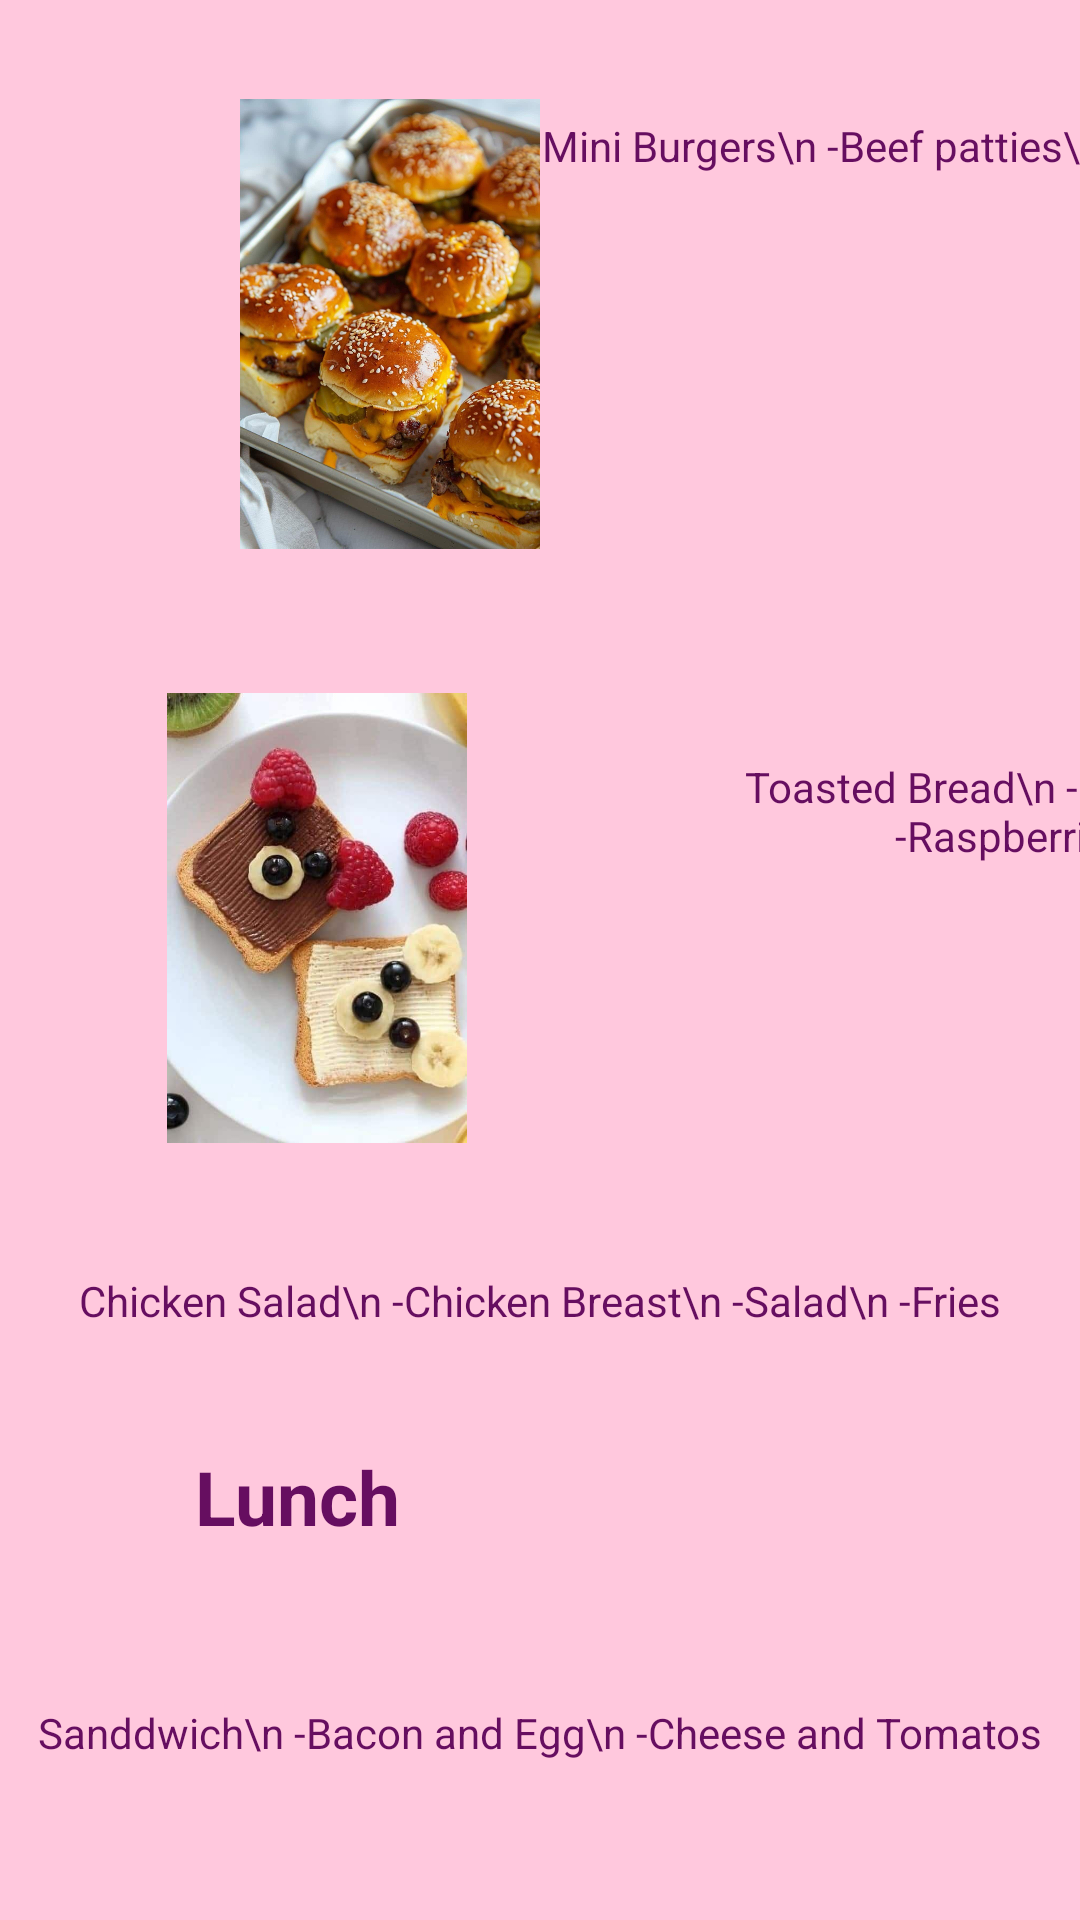

Android layout source for this screen:
<!-- AndroidManifest.xml: application theme Theme.MenuMeals -->
<!-- res/layout/activity_lunch.xml -->
<?xml version="1.0" encoding="utf-8"?>
<androidx.constraintlayout.widget.ConstraintLayout xmlns:android="http://schemas.android.com/apk/res/android"
    xmlns:app="http://schemas.android.com/apk/res-auto"
    xmlns:tools="http://schemas.android.com/tools"
    android:id="@+id/main"
    android:layout_width="match_parent"
    android:layout_height="match_parent"
    android:background="@color/pink"
    tools:context=".Lunch"
    tools:ignore="ExtraText">

    <ImageView
        android:id="@+id/imageView"
        android:layout_width="100dp"
        android:layout_height="150dp"
        android:layout_marginStart="80dp"
        android:layout_marginTop="30dp"
        android:layout_marginEnd="60dp"
        android:layout_marginBottom="44dp"
        app:layout_constraintBottom_toTopOf="@+id/imageView5"
        app:layout_constraintEnd_toStartOf="@+id/textView8"
        app:layout_constraintStart_toStartOf="parent"
        app:layout_constraintTop_toTopOf="parent"
        app:srcCompat="@drawable/lunch1" />

    <TextView
        android:id="@+id/textView8"
        android:layout_width="wrap_content"
        android:layout_height="wrap_content"
        android:layout_marginStart="240dp"
        android:layout_marginTop="1dp"
        android:layout_marginEnd="88dp"
        android:layout_marginBottom="30dp"
        android:text="Toasted Bread\n -Chocolate Spread\n -Vanilla Spread\n -Raspberries\n -Blueberries\n -Bananas"
        android:textAlignment="center"
        android:textColor="@color/purple"
        app:layout_constraintBottom_toTopOf="@+id/imageView6"
        app:layout_constraintEnd_toEndOf="parent"
        app:layout_constraintHorizontal_bias="0.0"
        app:layout_constraintStart_toStartOf="parent"
        app:layout_constraintTop_toBottomOf="@+id/textView9"
        app:layout_constraintVertical_bias="1.0" />

    <ImageView
        android:id="@+id/imageView5"
        android:layout_width="100dp"
        android:layout_height="150dp"
        android:layout_marginStart="80dp"
        android:layout_marginTop="1dp"
        android:layout_marginEnd="25dp"
        android:layout_marginBottom="5dp"
        app:layout_constraintBottom_toTopOf="@+id/textView10"
        app:layout_constraintEnd_toStartOf="@+id/textView9"
        app:layout_constraintHorizontal_bias="1.0"
        app:layout_constraintStart_toStartOf="parent"
        app:layout_constraintTop_toBottomOf="@+id/imageView"
        app:srcCompat="@drawable/lunch2" />

    <TextView
        android:id="@+id/textView9"
        android:layout_width="wrap_content"
        android:layout_height="wrap_content"
        android:layout_marginStart="25dp"
        android:layout_marginTop="60dp"
        android:text="Mini Burgers\n -Beef patties\n -Cheese\n"
        android:textAlignment="center"
        android:textColor="@color/purple"
        app:layout_constraintBottom_toTopOf="@+id/imageView6"
        app:layout_constraintEnd_toStartOf="@+id/imageView6"
        app:layout_constraintHorizontal_bias="0.285"
        app:layout_constraintStart_toEndOf="@+id/imageView"
        app:layout_constraintTop_toTopOf="parent" />

    <ImageView
        android:id="@+id/imageView6"
        android:layout_width="100dp"
        android:layout_height="150dp"
        android:layout_marginStart="39dp"
        android:layout_marginTop="260dp"
        android:layout_marginEnd="16dp"
        android:layout_marginBottom="14dp"
        app:layout_constraintBottom_toTopOf="@+id/imageView7"
        app:layout_constraintEnd_toEndOf="parent"
        app:layout_constraintHorizontal_bias="0.0"
        app:layout_constraintStart_toEndOf="@+id/textView10"
        app:layout_constraintTop_toBottomOf="@+id/textView9"
        app:srcCompat="@drawable/lunch3" />

    <TextView
        android:id="@+id/textView10"
        android:layout_width="wrap_content"
        android:layout_height="wrap_content"
        android:layout_marginTop="35dp"
        android:layout_marginBottom="121dp"
        android:text="Chicken Salad\n -Chicken Breast\n -Salad\n -Fries"
        android:textAlignment="center"
        android:textColor="@color/purple"
        app:layout_constraintBottom_toTopOf="@+id/textView11"
        app:layout_constraintEnd_toEndOf="parent"
        app:layout_constraintStart_toStartOf="parent"
        app:layout_constraintTop_toBottomOf="@+id/imageView5" />

    <ImageView
        android:id="@+id/imageView7"
        android:layout_width="100dp"
        android:layout_height="150dp"
        android:layout_marginStart="20dp"
        android:layout_marginTop="13dp"
        android:layout_marginEnd="16dp"
        android:layout_marginBottom="16dp"
        app:layout_constraintBottom_toBottomOf="parent"
        app:layout_constraintEnd_toEndOf="parent"
        app:layout_constraintStart_toEndOf="@+id/textView11"
        app:layout_constraintTop_toBottomOf="@+id/imageView6"
        app:srcCompat="@drawable/lunch4" />

    <TextView
        android:id="@+id/textView11"
        android:layout_width="wrap_content"
        android:layout_height="wrap_content"
        android:layout_marginTop="1dp"
        android:layout_marginBottom="50dp"
        android:text="Sanddwich\n -Bacon and Egg\n -Cheese and Tomatos"
        android:textAlignment="center"
        android:textColor="@color/purple"
        app:layout_constraintBottom_toBottomOf="parent"
        app:layout_constraintEnd_toEndOf="parent"
        app:layout_constraintStart_toStartOf="parent"
        app:layout_constraintTop_toBottomOf="@+id/textView10" />

    //home button to navigate the user back to the main interface

    <Button
        android:id="@+id/BtnHome"
        android:layout_width="wrap_content"
        android:layout_height="wrap_content"
        android:layout_marginStart="32dp"
        android:layout_marginTop="147dp"
        android:layout_marginEnd="35dp"
        android:layout_marginBottom="119dp"
        android:text="Home"
        app:layout_constraintBottom_toBottomOf="parent"
        app:layout_constraintEnd_toStartOf="@+id/textView10"
        app:layout_constraintHorizontal_bias="0.0"
        app:layout_constraintStart_toStartOf="parent"
        app:layout_constraintTop_toBottomOf="@+id/imageView5"
        app:layout_constraintVertical_bias="0.437" />

    <TextView
        android:id="@+id/textView16"
        android:layout_width="wrap_content"
        android:layout_height="wrap_content"
        android:layout_marginStart="43dp"
        android:layout_marginTop="121dp"
        android:layout_marginEnd="194dp"
        android:layout_marginBottom="21dp"
        android:text="Lunch"
        android:textColor="@color/purple"
        android:textSize="25sp"
        android:textStyle="bold"
        app:layout_constraintBottom_toTopOf="@+id/BtnHome"
        app:layout_constraintEnd_toStartOf="@+id/imageView6"
        app:layout_constraintHorizontal_bias="0.326"
        app:layout_constraintStart_toStartOf="parent"
        app:layout_constraintTop_toBottomOf="@+id/imageView5"
        app:layout_constraintVertical_bias="0.382" />

    
</androidx.constraintlayout.widget.ConstraintLayout>
<!-- resources referenced by this layout -->
<resources>
  <color name="pink">#ffc8dd</color>
  <color name="purple">#660e60</color>
  <!-- drawable lunch1: png bitmap (drawable, 167752 bytes) -->
  <!-- drawable lunch2: png bitmap (drawable, 39968 bytes) -->
  <!-- drawable lunch3: png bitmap (drawable, 139600 bytes) -->
  <!-- drawable lunch4: png bitmap (drawable, 237448 bytes) -->
  <style name="Theme.MenuMeals" parent="Base.Theme.MenuMeals" />
  <style name="Base.Theme.MenuMeals" parent="Theme.Material3.DayNight.NoActionBar">
          
          
      </style>
</resources>
